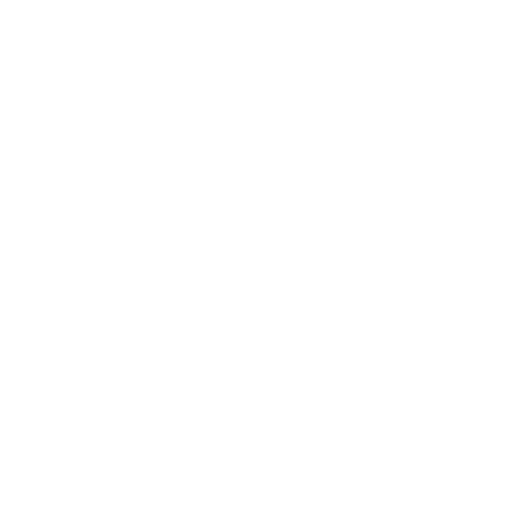
t = 0.00 s
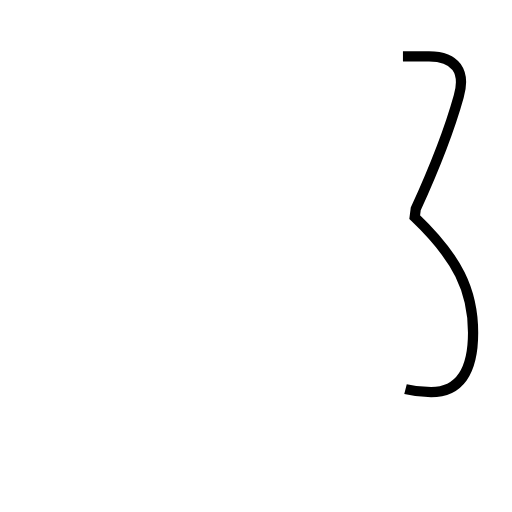
t = 1.34 s
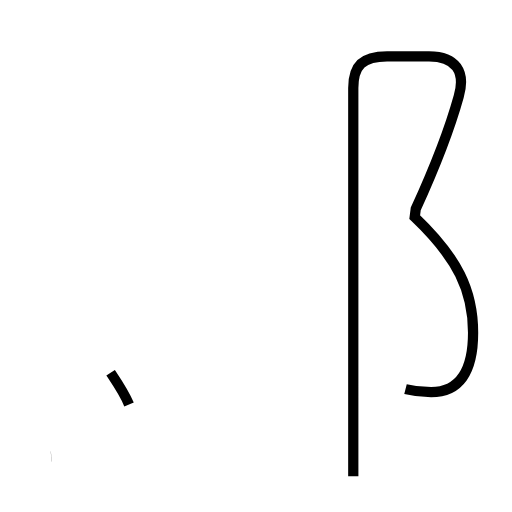
t = 2.79 s
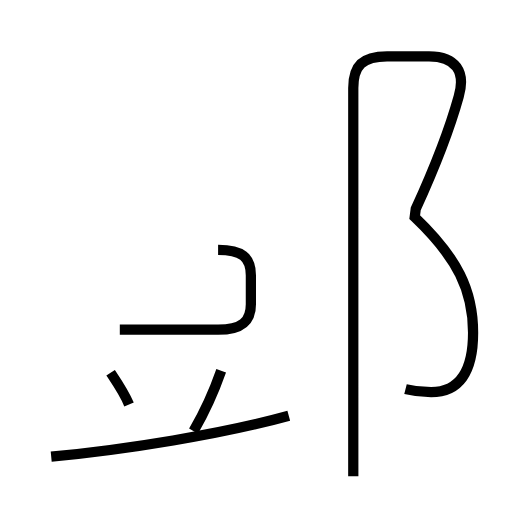
t = 4.35 s
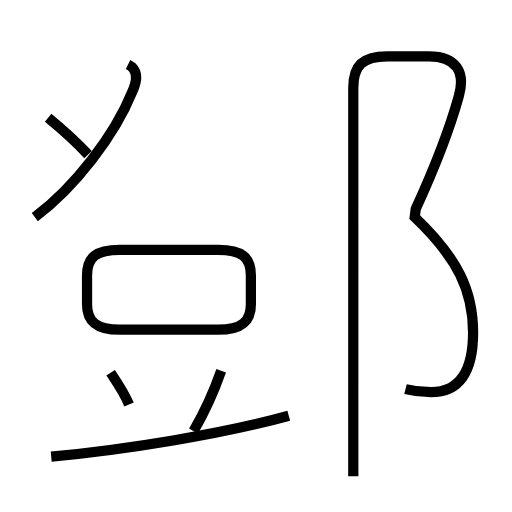
t = 5.72 s
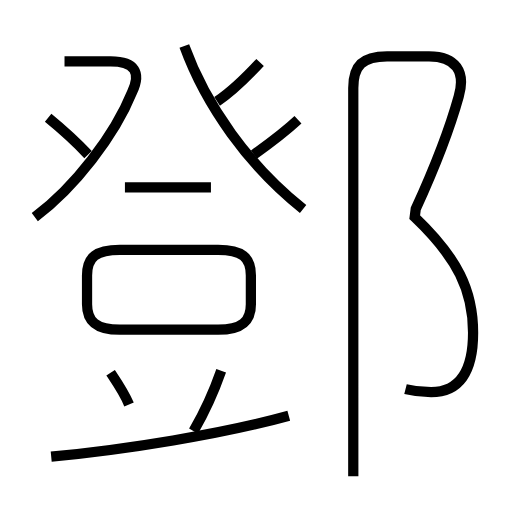
t = 7.10 s

The animated SVG that drew these frames (rendered in a browser with its animation timeline set to each time). Animation: 11 SMIL elements (animate=11); one cycle of 7.09 s.

<?xml version='1.0' encoding='utf-8'?>
<svg viewBox="0.0 -6.0 50.0 50.0" version="1.1" xmlns="http://www.w3.org/2000/svg"><rect x="-1000" y="-1000" width="2000" height="2000" stroke="white" fill="white" /><g style="fill:none;stroke:#000000;stroke-width:1"><path d="M 39.6 -6.0 C 40.4 -5.8 41.2 -5.7 42.1 -5.7 C 44.8 -5.7 46.2 -7.6 46.2 -11.5 C 46.2 -15.6 44.7 -18.8 40.5 -22.8 L 40.6 -23.6 C 42.2 -27.1 43.8 -31.0 44.8 -34.6 C 45.5 -37.0 44.5 -38.5 41.9 -38.5 L 37.8 -38.5 C 35.4 -38.5 34.5 -37.6 34.5 -35.4 L 34.5 2.5 " transform="translate(0.0 38.0)" stroke-dasharray="89.49406499587161" stroke-dashoffset="89.49406499587161"><animate attributeName="stroke-dashoffset" from="89.49406499587161" to="0" dur="2.6848219498761483s" begin="0s" fill="freeze" /></path><path d="M 12.6 -4.5 C 12.1 -5.7 11.4 -6.7 10.8 -7.6 " transform="translate(0.0 38.0)" stroke-dasharray="3.5910984605141225" stroke-dashoffset="3.5910984605141225"><animate attributeName="stroke-dashoffset" from="3.5910984605141225" to="0" dur="0.10773295381542367s" begin="2.6848219498761483s" fill="freeze" /></path><path d="M 5.0 0.6 C 12.3 -0.1 21.7 -1.6 28.2 -3.4 " transform="translate(0.0 38.0)" stroke-dasharray="23.567331205281594" stroke-dashoffset="23.567331205281594"><animate attributeName="stroke-dashoffset" from="23.567331205281594" to="0" dur="0.7070199361584478s" begin="2.7925549036915718s" fill="freeze" /></path><path d="M 18.9 -1.9 C 20.0 -3.8 20.9 -5.8 21.6 -7.8 " transform="translate(0.0 38.0)" stroke-dasharray="6.497964804731934" stroke-dashoffset="6.497964804731934"><animate attributeName="stroke-dashoffset" from="6.497964804731934" to="0" dur="0.194938944141958s" begin="3.4995748398500197s" fill="freeze" /></path><path d="M 11.7 -11.8 L 21.3 -11.8 C 23.6 -11.8 24.5 -12.6 24.5 -14.3 L 24.5 -17.1 C 24.5 -18.9 23.6 -19.6 21.3 -19.6 L 11.7 -19.6 C 9.4 -19.6 8.5 -18.9 8.5 -17.1 L 8.5 -14.3 C 8.5 -12.6 9.4 -11.8 11.7 -11.8 Z " transform="translate(0.0 38.0)" stroke-dasharray="43.59253466522586" stroke-dashoffset="43.59253466522586"><animate attributeName="stroke-dashoffset" from="43.59253466522586" to="0" dur="1.307776039956776s" begin="3.6945137839919777s" fill="freeze" /></path><path d="M 8.6 -28.9 C 7.1 -30.5 5.8 -31.6 4.7 -32.5 " transform="translate(0.0 38.0)" stroke-dasharray="5.311811148453966" stroke-dashoffset="5.311811148453966"><animate attributeName="stroke-dashoffset" from="5.311811148453966" to="0" dur="0.159354334453619s" begin="5.002289823948754s" fill="freeze" /></path><path d="M 3.4 -22.8 C 7.3 -25.7 11.2 -30.8 12.9 -35.0 C 13.8 -36.9 13.2 -38.0 10.8 -38.0 L 6.3 -38.0 " transform="translate(0.0 38.0)" stroke-dasharray="24.956923341556546" stroke-dashoffset="24.956923341556546"><animate attributeName="stroke-dashoffset" from="24.956923341556546" to="0" dur="0.7487077002466964s" begin="5.161644158402373s" fill="freeze" /></path><path d="M 20.6 -25.7 L 12.2 -25.7 " transform="translate(0.0 38.0)" stroke-dasharray="8.400000000000002" stroke-dashoffset="8.400000000000002"><animate attributeName="stroke-dashoffset" from="8.400000000000002" to="0" dur="0.25200000000000006s" begin="5.9103518586490695s" fill="freeze" /></path><path d="M 29.6 -23.6 C 24.3 -27.8 20.1 -33.7 18.0 -39.5 " transform="translate(0.0 38.0)" stroke-dasharray="19.921448484822427" stroke-dashoffset="19.921448484822427"><animate attributeName="stroke-dashoffset" from="19.921448484822427" to="0" dur="0.5976434545446728s" begin="6.162351858649069s" fill="freeze" /></path><path d="M 24.8 -28.9 C 26.2 -29.9 27.7 -31.0 29.1 -32.3 " transform="translate(0.0 38.0)" stroke-dasharray="5.485735478135502" stroke-dashoffset="5.485735478135502"><animate attributeName="stroke-dashoffset" from="5.485735478135502" to="0" dur="0.16457206434406504s" begin="6.759995313193742s" fill="freeze" /></path><path d="M 21.2 -34.1 C 22.7 -35.1 24.1 -36.5 25.4 -37.9" transform="translate(0.0 38.0)" stroke-dasharray="5.676770031401434" stroke-dashoffset="5.676770031401434"><animate attributeName="stroke-dashoffset" from="5.676770031401434" to="0" dur="0.170303100942043s" begin="6.924567377537807s" fill="freeze" /></path></g></svg>
